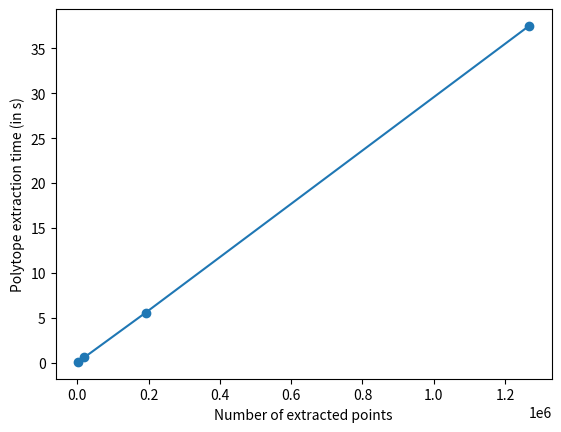

Generate this figure with matplotlib:
import matplotlib.pyplot as plt

fdb_time = [7.6377081871032715 - 7.558288812637329, 73.57192325592041 - 72.99611115455627,
            733.2706120014191 - 727.7059993743896, 4808.3157522678375 - 4770.814565420151]
num_extracted_points = [1986, 19226, 191543, 1267134]

# for the 1.3M points, we used 100 latitudes too...., maybe that's why it's not as linear...

plt.plot(num_extracted_points, fdb_time, marker="o")
plt.xlabel("Number of extracted points")
plt.ylabel("Polytope extraction time (in s)")
plt.show()
